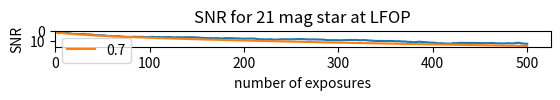

Reproduce this figure in Python.
import numpy as np
import matplotlib.pyplot as plt

np.random.seed(999999999)
image = np.random.normal(1300, 10, (5,5))
# creating 5 x 5 array with mean and std
image[2,2] += 180
#selecting centre pixel and adding 180 to create star

image = image - np.median(image)
# removing bkdg of image


plt.imshow(image, cmap= "gray_r", interpolation= "none")
plt.show()
#shows image
star = image[2,2]
#selecting star
bkdg = np.delete(image, 12)
#deleting star

std = np.std(bkdg)
# finding std of bkdg aka finding noise

SNR = star / (4 * std)
#calculates signal to noise ratio
print(SNR)

images = np.zeros((5,5))
#defining images and making an array of zeros

for i in range (10):
#creating for loop
    image = np.random.normal(1300, 10, (5,5))

    image[2,2] += 180

    images += image
#to keep creating image (copy from above)

images = images - np.median(images)




star = images[2,2]
bkdg = np.delete(images, 12)


std = np.std(bkdg)


SNR = star / (4 * std)
print(SNR)

######
images = np.zeros((5,5))
#defining images and making an array of zeros
SNRlist = []

for i in range (500):
#creating for loop
    image = np.random.normal(1300, 10, (5,5))

    image[2,2] += 25.3

    images += image
#to keep creating images (copy from above)

    images = images - np.median(images)




    star = images[2,2]
    bkdg = np.delete(images, 12)


    std = np.std(bkdg)


    SNR = star / (4 * std)
    SNRlist.append(SNR)
xlist = np.arange(1,501, 1)
a = 0.7
plt.plot(xlist, SNRlist)
f = a * np.sqrt(xlist)
plt.plot(xlist, f, label = a)
plt.xlabel("number of exposures")
plt.ylabel("SNR")
plt.title("SNR for 21 mag star at LFOP")

plt.legend()
plt.savefig("statslab.png")
plt.show()
